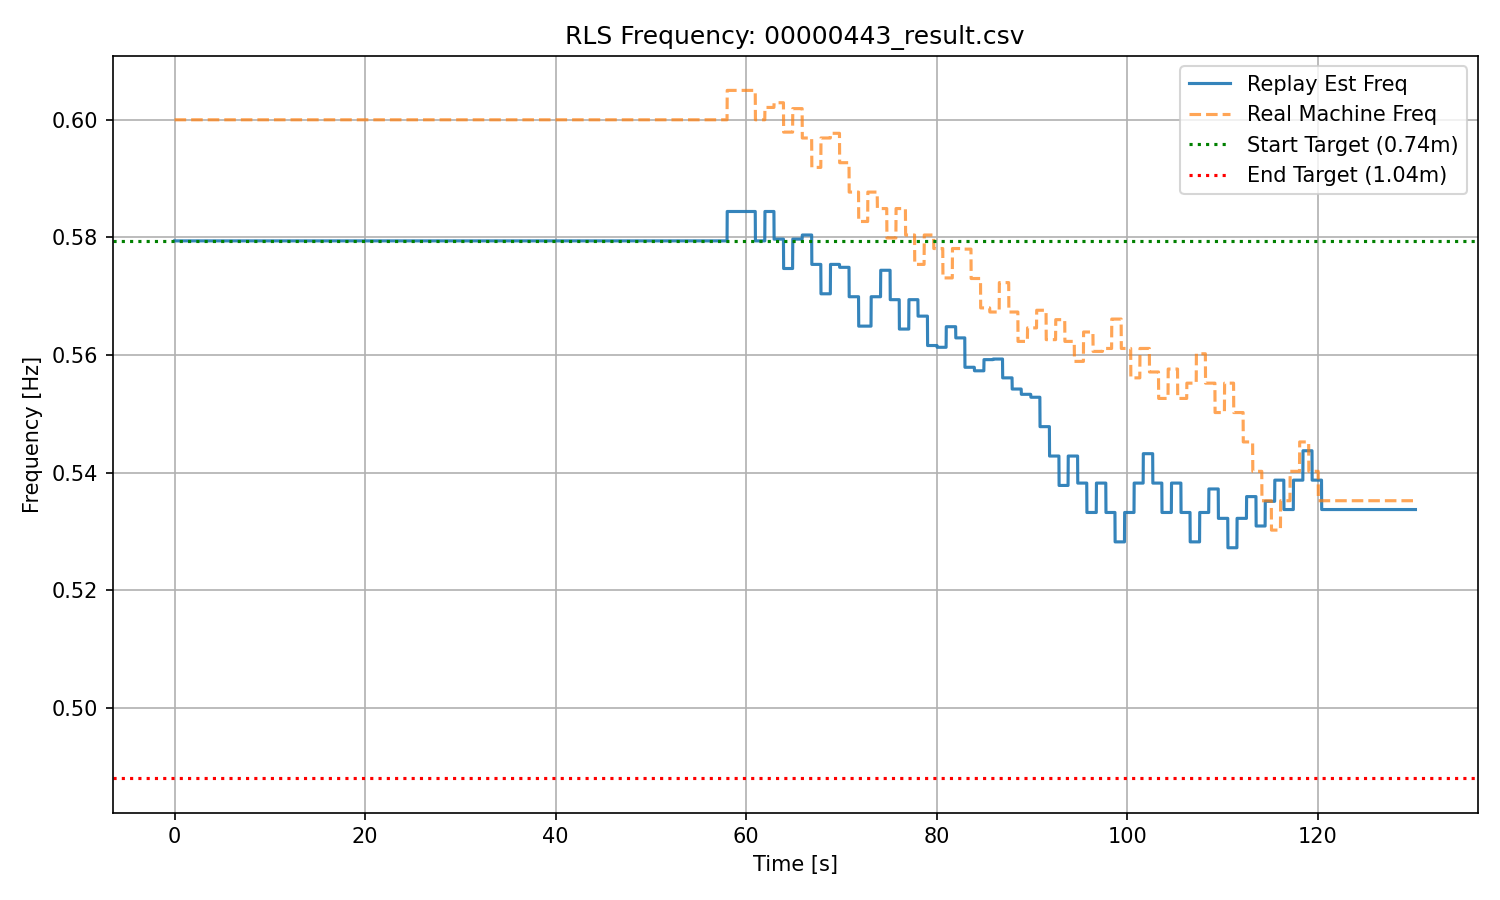

The data file committed next to this chart (first rows):
Time_s, PLX, PLY, EstFreq_Hz, PhaseCorr, SW, RealSW, RLS_A_X, RLS_B_X, RealFreq_Hz, RealPhase
0.0000, 0.0016, 0.0892, 0.5794, 0.0000, 0, 0, 0.0000, 0.0008, 0.6000, 0.0000
0.0101, -0.0004, 0.0857, 0.5794, 0.0000, 0, 0, -0.0001, -0.0002, 0.6000, 0.0000
0.0207, 0.0051, 0.0913, 0.5794, 0.0000, 0, 0, 0.0007, 0.0025, 0.6000, 0.0000
0.0300, 0.0026, 0.0884, 0.5794, 0.0000, 0, 0, -0.0002, 0.0014, 0.6000, 0.0000
0.0402, 0.0029, 0.0927, 0.5794, 0.0000, 0, 0, -0.0000, 0.0015, 0.6000, 0.0000
0.0500, 0.0026, 0.0947, 0.5794, 0.0000, 0, 0, -0.0004, 0.0014, 0.6000, 0.0000
0.0599, 0.0049, 0.0872, 0.5794, 0.0000, 0, 0, 0.0030, 0.0020, 0.6000, 0.0000
0.0703, 0.0090, 0.0935, 0.5794, 0.0000, 0, 0, 0.0094, 0.0031, 0.6000, 0.0000
0.0800, 0.0060, 0.0866, 0.5794, 0.0000, 0, 0, 0.0056, 0.0025, 0.6000, 0.0000
0.0902, 0.0044, 0.0880, 0.5794, 0.0000, 0, 0, 0.0032, 0.0020, 0.6000, 0.0000
0.1001, 0.0027, 0.0970, 0.5794, 0.0000, 0, 0, 0.0009, 0.0015, 0.6000, 0.0000
0.1101, 0.0026, 0.0795, 0.5794, 0.0000, 0, 0, 0.0004, 0.0014, 0.6000, 0.0000
0.1208, 0.0004, 0.0833, 0.5794, 0.0000, 0, 0, -0.0013, 0.0009, 0.6000, 0.0000
0.1300, -0.0018, 0.0909, 0.5794, 0.0000, 0, 0, -0.0031, 0.0004, 0.6000, 0.0000
0.1403, 0.0004, 0.0855, 0.5794, 0.0000, 0, 0, -0.0024, 0.0006, 0.6000, 0.0000
0.1500, 0.0050, 0.0814, 0.5794, 0.0000, 0, 0, 0.0000, 0.0014, 0.6000, 0.0000
0.1599, 0.0014, 0.0804, 0.5794, 0.0000, 0, 0, -0.0005, 0.0012, 0.6000, 0.0000
0.1704, 0.0035, 0.0855, 0.5794, 0.0000, 0, 0, 0.0001, 0.0014, 0.6000, 0.0000
0.1801, 0.0063, 0.0917, 0.5794, 0.0000, 0, 0, 0.0013, 0.0019, 0.6000, 0.0000
0.1903, 0.0054, 0.0780, 0.5794, 0.0000, 0, 0, 0.0017, 0.0020, 0.6000, 0.0000
0.2000, 0.0030, 0.0784, 0.5794, 0.0000, 0, 0, 0.0012, 0.0019, 0.6000, 0.0000
0.2101, -0.0005, 0.0881, 0.5794, 0.0000, 0, 0, 0.0001, 0.0014, 0.6000, 0.0000
0.2203, 0.0007, 0.0872, 0.5794, 0.0000, 0, 0, -0.0002, 0.0012, 0.6000, 0.0000
0.2301, 0.0055, 0.0897, 0.5794, 0.0000, 0, 0, 0.0005, 0.0015, 0.6000, 0.0000
0.2407, 0.0035, 0.0807, 0.5794, 0.0000, 0, 0, 0.0006, 0.0016, 0.6000, 0.0000
0.2500, 0.0042, 0.0862, 0.5794, 0.0000, 0, 0, 0.0008, 0.0017, 0.6000, 0.0000
0.2600, 0.0046, 0.0917, 0.5794, 0.0000, 0, 0, 0.0010, 0.0018, 0.6000, 0.0000
0.2703, -0.0006, 0.0885, 0.5794, 0.0000, 0, 0, 0.0004, 0.0015, 0.6000, 0.0000
0.2800, 0.0025, 0.0865, 0.5794, 0.0000, 0, 0, 0.0004, 0.0015, 0.6000, 0.0000
0.2903, 0.0011, 0.0850, 0.5794, 0.0000, 0, 0, 0.0002, 0.0014, 0.6000, 0.0000
0.3000, 0.0031, 0.0890, 0.5794, 0.0000, 0, 0, 0.0003, 0.0015, 0.6000, 0.0000
0.3102, 0.0083, 0.0965, 0.5794, 0.0000, 0, 0, 0.0009, 0.0018, 0.6000, 0.0000
0.3209, 0.0059, 0.0869, 0.5794, 0.0000, 0, 0, 0.0012, 0.0019, 0.6000, 0.0000
0.3300, 0.0037, 0.0834, 0.5794, 0.0000, 0, 0, 0.0012, 0.0019, 0.6000, 0.0000
0.3404, 0.0050, 0.0899, 0.5794, 0.0000, 0, 0, 0.0013, 0.0019, 0.6000, 0.0000
0.3500, 0.0016, 0.0945, 0.5794, 0.0000, 0, 0, 0.0011, 0.0019, 0.6000, 0.0000
0.3600, 0.0076, 0.0950, 0.5794, 0.0000, 0, 0, 0.0014, 0.0020, 0.6000, 0.0000
0.3703, 0.0109, 0.0850, 0.5794, 0.0000, 0, 0, 0.0020, 0.0022, 0.6000, 0.0000
0.3801, 0.0135, 0.0833, 0.5794, 0.0000, 0, 0, 0.0026, 0.0024, 0.6000, 0.0000
0.3903, 0.0066, 0.0927, 0.5794, 0.0000, 0, 0, 0.0026, 0.0024, 0.6000, 0.0000
0.4000, 0.0072, 0.0922, 0.5794, 0.0000, 0, 0, 0.0027, 0.0024, 0.6000, 0.0000
0.4101, 0.0022, 0.0839, 0.5794, 0.0000, 0, 0, 0.0025, 0.0024, 0.6000, 0.0000
0.4203, -0.0014, 0.0802, 0.5794, 0.0000, 0, 0, 0.0021, 0.0023, 0.6000, 0.0000
0.4300, -0.0035, 0.0798, 0.5794, 0.0000, 0, 0, 0.0016, 0.0023, 0.6000, 0.0000
0.4408, 0.0009, 0.0818, 0.5794, 0.0000, 0, 0, 0.0015, 0.0023, 0.6000, 0.0000
0.4499, 0.0090, 0.0804, 0.5794, 0.0000, 0, 0, 0.0018, 0.0023, 0.6000, 0.0000
0.4601, 0.0104, 0.0818, 0.5794, 0.0000, 0, 0, 0.0021, 0.0022, 0.6000, 0.0000
0.4704, 0.0091, 0.0873, 0.5794, 0.0000, 0, 0, 0.0023, 0.0021, 0.6000, 0.0000
0.4801, 0.0098, 0.0875, 0.5794, 0.0000, 0, 0, 0.0026, 0.0020, 0.6000, 0.0000
0.4903, 0.0042, 0.0878, 0.5794, 0.0000, 0, 0, 0.0025, 0.0021, 0.6000, 0.0000
0.5000, -0.0030, 0.0817, 0.5794, 0.0000, 0, 0, 0.0022, 0.0023, 0.6000, 0.0000
0.5101, 0.0028, 0.0828, 0.5794, 0.0000, 0, 0, 0.0022, 0.0023, 0.6000, 0.0000
0.5209, 0.0038, 0.0909, 0.5794, 0.0000, 0, 0, 0.0022, 0.0023, 0.6000, 0.0000
0.5300, 0.0038, 0.0898, 0.5794, 0.0000, 0, 0, 0.0022, 0.0023, 0.6000, 0.0000
0.5403, 0.0066, 0.0851, 0.5794, 0.0000, 0, 0, 0.0023, 0.0022, 0.6000, 0.0000
0.5500, 0.0066, 0.0884, 0.5794, 0.0000, 0, 0, 0.0023, 0.0021, 0.6000, 0.0000
0.5600, 0.0085, 0.0930, 0.5794, 0.0000, 0, 0, 0.0025, 0.0019, 0.6000, 0.0000
0.5704, 0.0033, 0.0923, 0.5794, 0.0000, 0, 0, 0.0025, 0.0019, 0.6000, 0.0000
0.5800, -0.0019, 0.0857, 0.5794, 0.0000, 0, 0, 0.0023, 0.0022, 0.6000, 0.0000
0.5904, 0.0041, 0.0819, 0.5794, 0.0000, 0, 0, 0.0023, 0.0022, 0.6000, 0.0000
... 12,929 more rows
